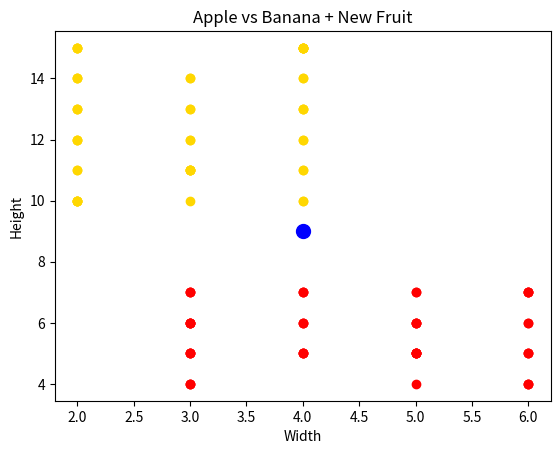

Source code (Python):
import numpy as np
import matplotlib.pyplot as plt
import math   

apple_width  = np.random.randint(3, 7, 50)
apple_height = np.random.randint(4, 8, 50)

banana_width  = np.random.randint(2, 5, 50)
banana_height = np.random.randint(10, 16, 50)

x_train = []
for i in range(50):
    x_train.append([apple_width[i], apple_height[i]])
for i in range(50):
    x_train.append([banana_width[i], banana_height[i]])

y_train = []
for i in range(50):
    y_train.append(0)
for i in range(50):
    y_train.append(1)

new_fruit = [4, 9]   

distances = []

for fruit in x_train:
    dw = fruit[0] - new_fruit[0]   
    dh = fruit[1] - new_fruit[1]  
    d = math.sqrt(dw**2 + dh**2)   
    distances.append(d)


print("Distancce: ", len(distances))      
print("Distance apple: ", distances[:5])
print("Distance banana", distances[-5:])
print("Min distance: ", min(distances))
print("Max distance: ", max(distances))

for i in range(50):
    plt.scatter(apple_width[i], apple_height[i], color='red')

for i in range(50):
    plt.scatter(banana_width[i], banana_height[i], color='gold')


plt.scatter(new_fruit[0], new_fruit[1], color='blue', marker='o', s=100)

plt.xlabel('Width')
plt.ylabel('Height')
plt.title('Apple vs Banana + New Fruit')
plt.show()
